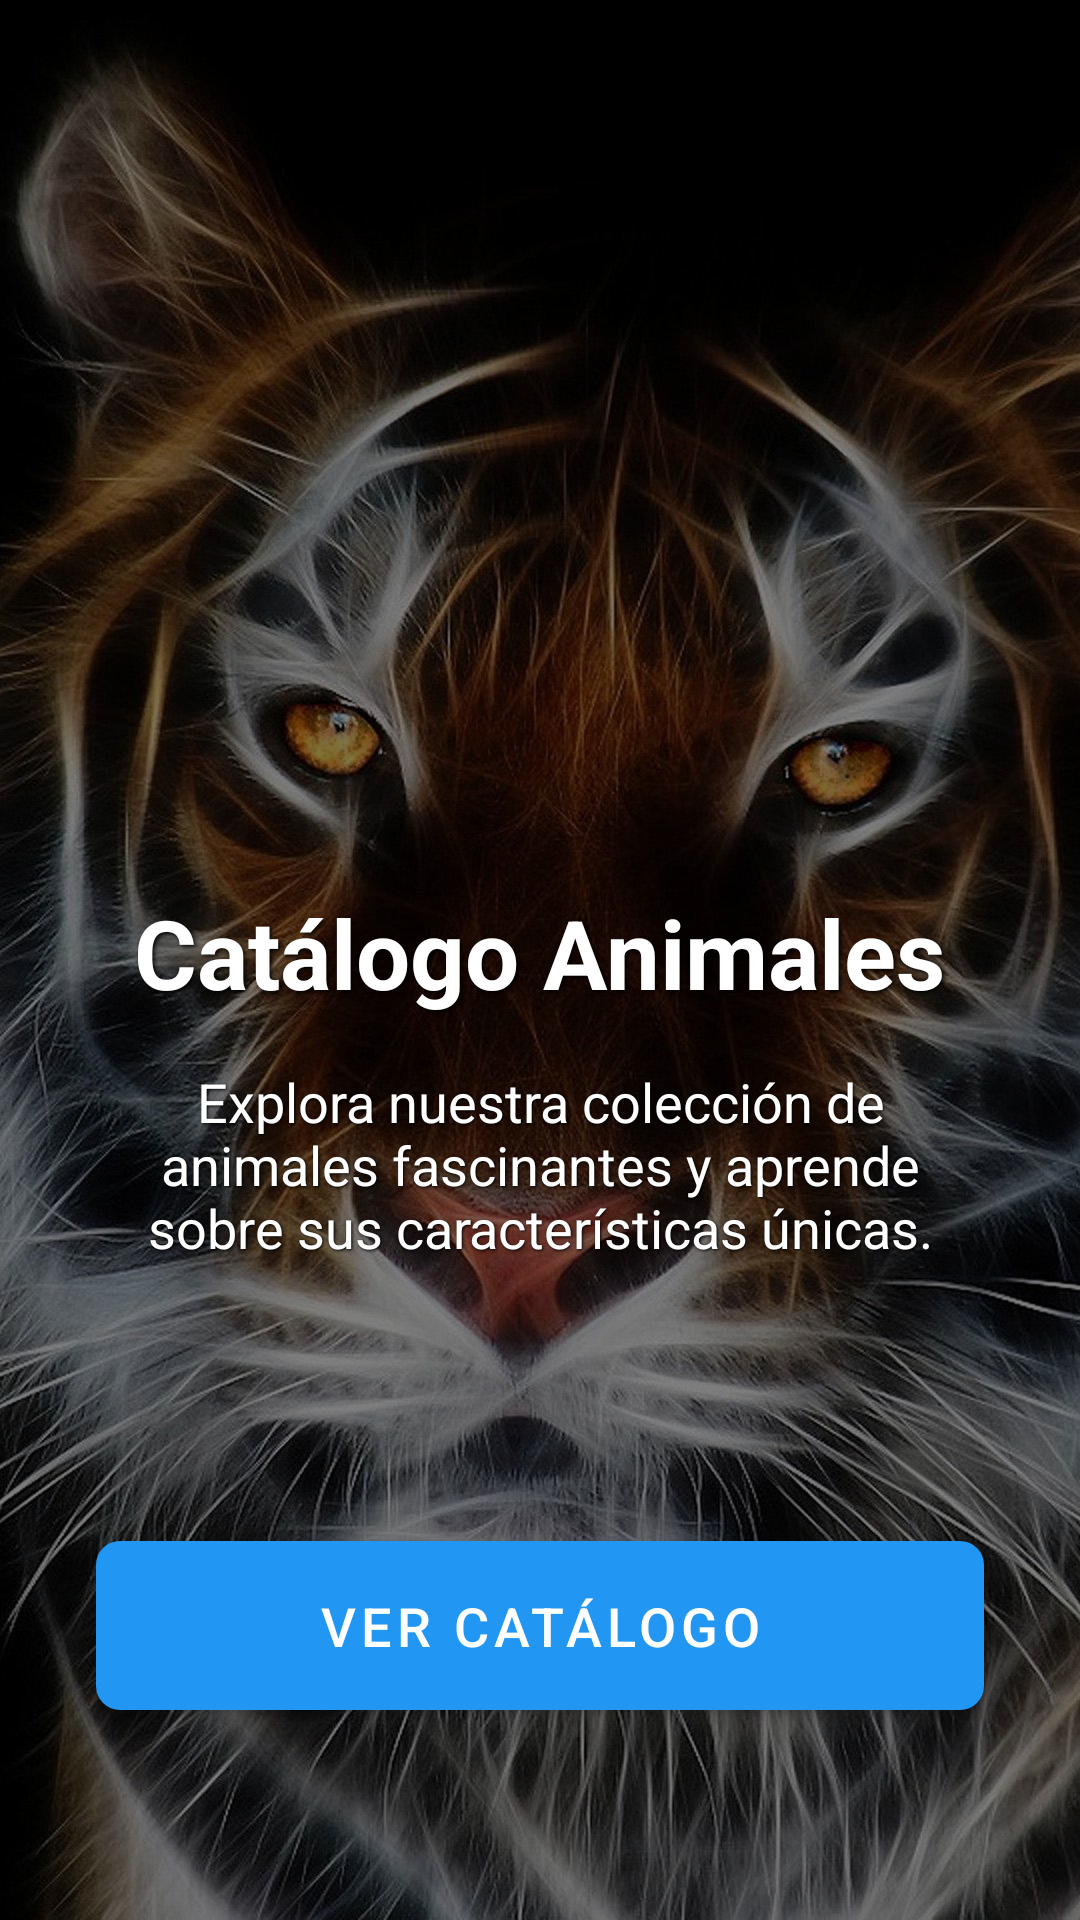

Here is an Android app screen rendered from its layout file. Give the layout XML and the strings, colors and styles it references.
<!-- AndroidManifest.xml: application theme Theme.MaterialComponents.Light.NoActionBar -->
<!-- res/layout/activity_main.xml -->
<?xml version="1.0" encoding="utf-8"?>
<androidx.constraintlayout.widget.ConstraintLayout xmlns:android="http://schemas.android.com/apk/res/android"
    xmlns:app="http://schemas.android.com/apk/res-auto"
    android:layout_width="match_parent"
    android:layout_height="match_parent"
    android:background="@drawable/fondito">

    <View
        android:layout_width="match_parent"
        android:layout_height="match_parent"
        android:background="#80000000"
        app:layout_constraintBottom_toBottomOf="parent"
        app:layout_constraintEnd_toEndOf="parent"
        app:layout_constraintStart_toStartOf="parent"
        app:layout_constraintTop_toTopOf="parent" />

    <ImageView
        android:id="@+id/ivLogo"
        android:layout_width="200dp"
        android:layout_height="200dp"
        android:layout_marginTop="64dp"
        android:src="@drawable/animaless_logo"
        android:contentDescription="@string/app_logo"
        android:elevation="8dp"
        app:layout_constraintTop_toTopOf="parent"
        app:layout_constraintStart_toStartOf="parent"
        app:layout_constraintEnd_toEndOf="parent" />

    <TextView
        android:id="@+id/tvTitle"
        android:layout_width="wrap_content"
        android:layout_height="wrap_content"
        android:layout_marginTop="32dp"
        android:text="@string/app_name"
        android:textSize="32sp"
        android:textStyle="bold"
        android:textColor="@color/white"
        android:shadowColor="@color/black"
        android:shadowDx="2"
        android:shadowDy="2"
        android:shadowRadius="4"
        app:layout_constraintTop_toBottomOf="@id/ivLogo"
        app:layout_constraintStart_toStartOf="parent"
        app:layout_constraintEnd_toEndOf="parent" />

    <TextView
        android:id="@+id/tvDescription"
        android:layout_width="0dp"
        android:layout_height="wrap_content"
        android:layout_marginTop="16dp"
        android:layout_marginStart="32dp"
        android:layout_marginEnd="32dp"
        android:text="@string/app_description"
        android:textAlignment="center"
        android:textSize="18sp"
        android:textColor="@color/white"
        android:shadowColor="@color/black"
        android:shadowDx="1"
        android:shadowDy="1"
        android:shadowRadius="2"
        app:layout_constraintTop_toBottomOf="@id/tvTitle"
        app:layout_constraintStart_toStartOf="parent"
        app:layout_constraintEnd_toEndOf="parent" />

    
    <androidx.recyclerview.widget.RecyclerView
        android:id="@+id/recyclerView"
        android:layout_width="0dp"
        android:layout_height="0dp"
        android:visibility="gone"
        android:padding="8dp"
        android:clipToPadding="false"
        android:overScrollMode="never"
        app:layout_constraintTop_toBottomOf="@id/tvDescription"
        app:layout_constraintBottom_toTopOf="@id/btnVerCatalogo"
        app:layout_constraintStart_toStartOf="parent"
        app:layout_constraintEnd_toEndOf="parent" />

    <com.google.android.material.button.MaterialButton
        android:id="@+id/btnVerCatalogo"
        android:layout_width="0dp"
        android:layout_height="wrap_content"
        android:layout_marginStart="32dp"
        android:layout_marginEnd="32dp"
        android:layout_marginBottom="64dp"
        android:text="@string/ver_catalogo"
        android:padding="16dp"
        android:textSize="18sp"
        android:elevation="8dp"
        app:cornerRadius="8dp"
        app:backgroundTint="@color/primary"
        app:layout_constraintBottom_toBottomOf="parent"
        app:layout_constraintStart_toStartOf="parent"
        app:layout_constraintEnd_toEndOf="parent" />

</androidx.constraintlayout.widget.ConstraintLayout>
<!-- resources referenced by this layout -->
<resources>
  <color name="black">#FF000000</color>
  <color name="primary">#2196F3</color>
  <color name="white">#FFFFFFFF</color>
  <!-- drawable fondito: jpeg bitmap (drawable, 287004 bytes) -->
  <string name="app_description">Explora nuestra colección de animales fascinantes y aprende sobre sus características únicas.</string>
  <string name="app_logo">Logo de la aplicación</string>
  <string name="app_name">Catálogo Animales</string>
  <string name="ver_catalogo">Ver Catálogo</string>
</resources>
